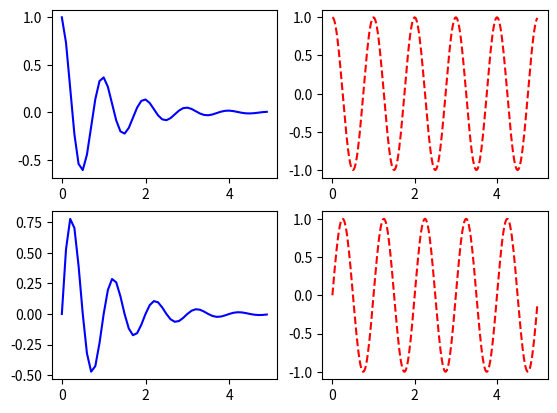

Write the Python code that produced this figure.
import numpy as np
import matplotlib.pyplot as plt

def f(t):
    return np.exp(-t) * np.cos(2*np.pi*t)

def g(t):
    return np.exp(-t) * np.sin(2*np.pi*t)

t1 = np.arange(0.0, 5.0, 0.1)
t2 = np.arange(0.0, 5.0, 0.02)

plt.figure(1)
plt.subplot(221)
plt.plot(t1, f(t1), 'b')

plt.subplot(222)
plt.plot(t2, np.cos(2*np.pi*t2), 'r--')

plt.subplot(223)
plt.plot(t1, g(t1), 'b')

plt.subplot(224)
plt.plot(t2, np.sin(2*np.pi*t2), 'r--')

plt.show()
